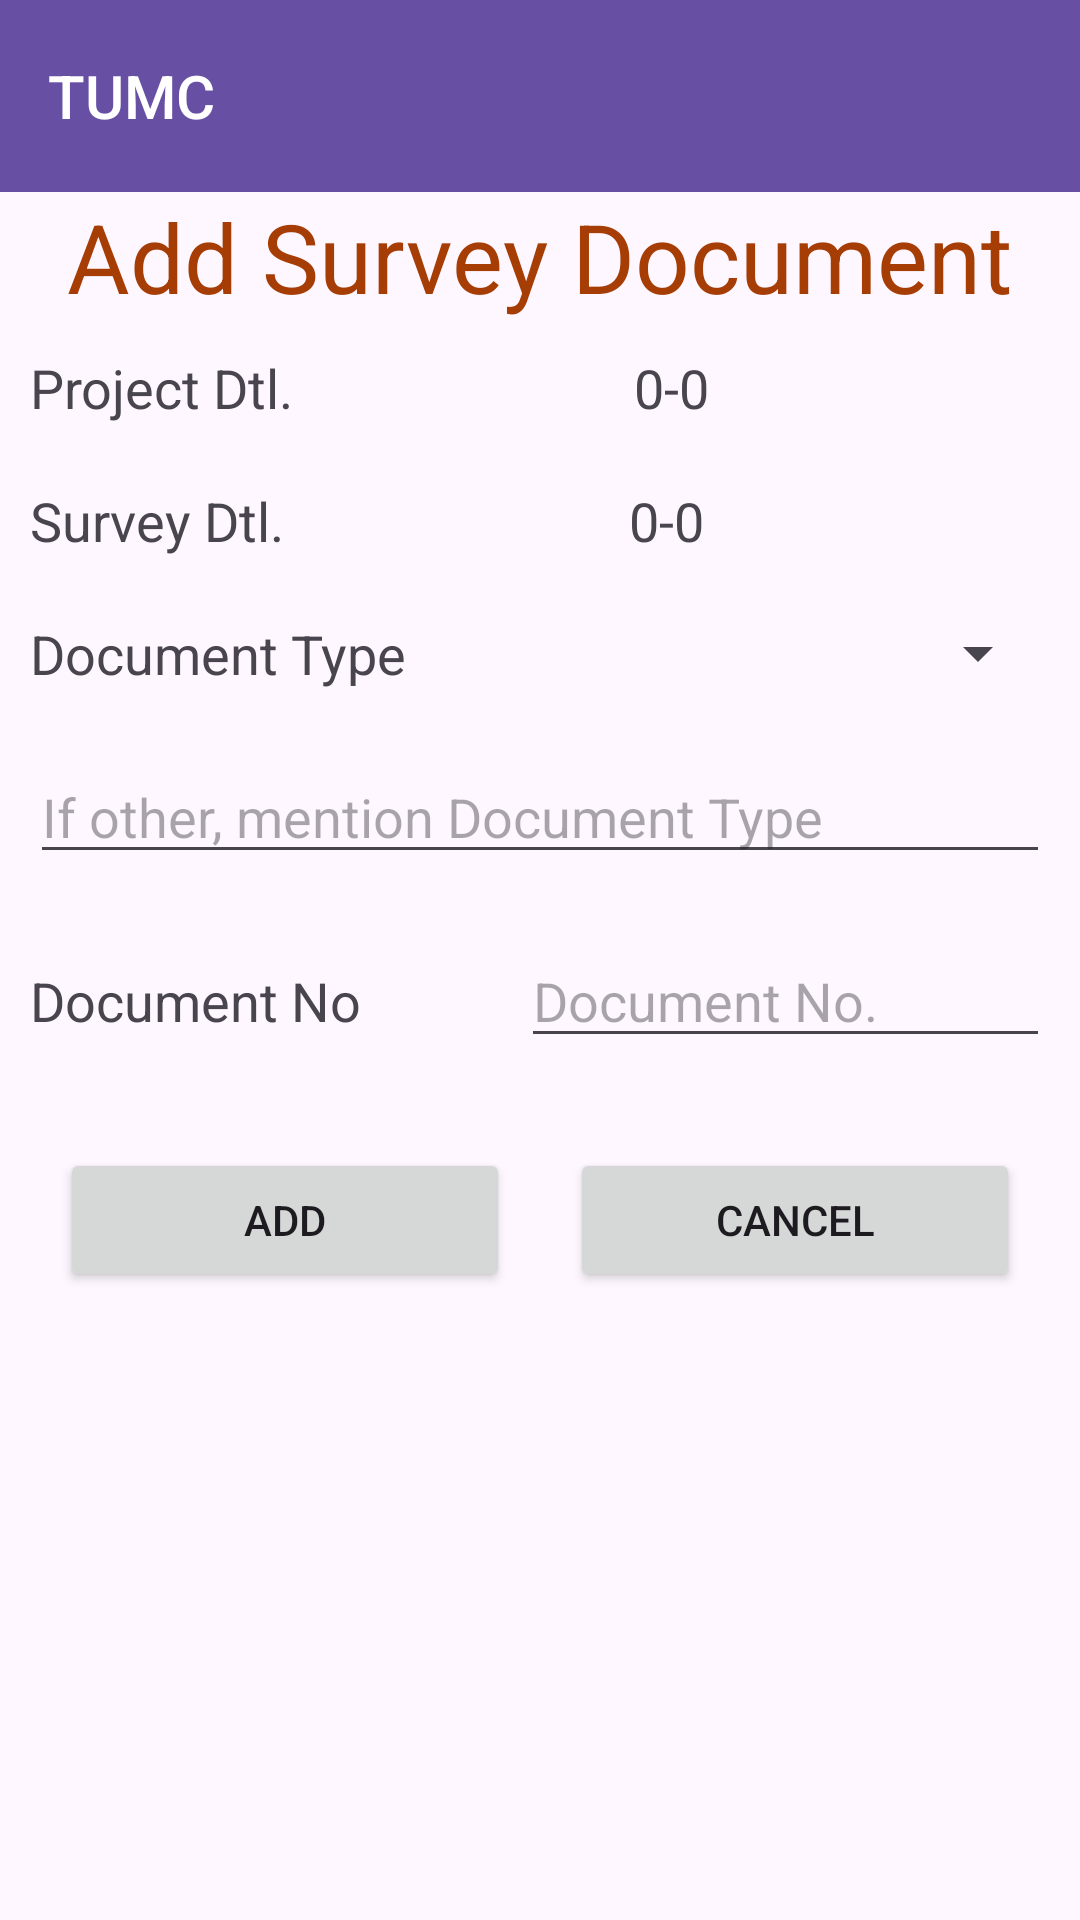

Produce the Android XML layout that renders to this screen, including the resource entries it uses.
<!-- AndroidManifest.xml: application theme Theme.TUMC_SURVEY -->
<!-- res/layout/activity_add_documents.xml -->
<?xml version="1.0" encoding="utf-8"?>
<LinearLayout xmlns:android="http://schemas.android.com/apk/res/android" xmlns:app="http://schemas.android.com/apk/res-auto" xmlns:aapt="http://schemas.android.com/aapt" android:orientation="vertical" android:layout_width="match_parent" android:layout_height="match_parent">
    <include layout="@layout/toolbar_layout"/>
    <ScrollView android:layout_width="match_parent" android:layout_height="match_parent" android:fillViewport="true">
        <LinearLayout android:orientation="vertical" android:layout_width="match_parent" android:layout_height="match_parent">
            <TextView android:textSize="32sp" android:textColor="#a53d05" android:layout_gravity="center_horizontal" android:id="@+id/txtViewTitle" android:layout_width="wrap_content" android:layout_height="wrap_content" android:text="Add Survey Document"/>
            <LinearLayout android:orientation="horizontal" android:layout_width="match_parent" android:layout_height="wrap_content" android:layout_margin="10dp">
                <TextView android:textSize="18sp" android:id="@+id/txtviewProjectDetailsTitle" android:layout_width="wrap_content" android:layout_height="wrap_content" android:text="Project Dtl." android:layout_weight="1"/>
                <TextView android:textSize="18sp" android:id="@+id/txtviewProjectNo" android:layout_width="wrap_content" android:layout_height="wrap_content" android:text="0"/>
                <TextView android:textSize="18sp" android:id="@+id/textView50" android:layout_width="wrap_content" android:layout_height="wrap_content" android:text="-"/>
                <TextView android:textSize="18sp" android:id="@+id/txtiewProjectDetails" android:layout_width="wrap_content" android:layout_height="wrap_content" android:text="0" android:layout_weight="1"/>
            </LinearLayout>
            <LinearLayout android:orientation="horizontal" android:layout_width="match_parent" android:layout_height="wrap_content" android:layout_margin="10dp">
                <TextView android:textSize="18sp" android:id="@+id/txtviewSurveyDetailsTitle" android:layout_width="wrap_content" android:layout_height="wrap_content" android:text="Survey Dtl." android:layout_weight="1"/>
                <TextView android:textSize="18sp" android:id="@+id/txtviewSurveyNo" android:layout_width="wrap_content" android:layout_height="wrap_content" android:text="0"/>
                <TextView android:textSize="18sp" android:id="@+id/textView51" android:layout_width="wrap_content" android:layout_height="wrap_content" android:text="-"/>
                <TextView android:textSize="18sp" android:id="@+id/txtviewSurveyDetails" android:layout_width="wrap_content" android:layout_height="wrap_content" android:text="0" android:layout_weight="1"/>
            </LinearLayout>
            <LinearLayout android:orientation="horizontal" android:layout_width="match_parent" android:layout_height="wrap_content" android:layout_margin="10dp">
                <TextView android:textSize="18sp" android:id="@+id/textView17" android:layout_width="wrap_content" android:layout_height="wrap_content" android:text="Document Type" android:layout_weight="1"/>
                <Spinner android:textSize="18sp" android:id="@+id/spinnerDocumentType" android:layout_width="wrap_content" android:layout_height="wrap_content" android:layout_weight="1"/>
            </LinearLayout>
            <LinearLayout android:orientation="horizontal" android:layout_width="match_parent" android:layout_height="wrap_content" android:layout_margin="10dp">
                <EditText android:id="@+id/etDocumentType" android:layout_width="wrap_content" android:layout_height="wrap_content" android:hint="If other, mention Document Type" android:ems="10" android:layout_weight="1" android:inputType="textPersonName"/>
            </LinearLayout>
            <LinearLayout android:orientation="horizontal" android:layout_width="match_parent" android:layout_height="wrap_content" android:layout_margin="10dp">
                <TextView android:textSize="18sp" android:id="@+id/txtViewDocumentNoTitle" android:layout_width="wrap_content" android:layout_height="wrap_content" android:text="Document No" android:layout_weight="1"/>
                <EditText android:id="@+id/etDocumentNo" android:layout_width="wrap_content" android:layout_height="wrap_content" android:hint="Document No." android:layout_weight="1" android:inputType="textPersonName"/>
            </LinearLayout>
            <LinearLayout android:orientation="horizontal" android:layout_width="match_parent" android:layout_height="wrap_content" android:layout_margin="10dp">
                <Button android:id="@+id/btnEdit" android:layout_width="wrap_content" android:layout_height="wrap_content" android:layout_margin="10dp" android:text="Add" android:layout_weight="1"/>
                <Button android:id="@+id/btnCancel" android:layout_width="wrap_content" android:layout_height="wrap_content" android:layout_margin="10dp" android:text="Cancel" android:layout_weight="1"/>
            </LinearLayout>
        </LinearLayout>
    </ScrollView>
</LinearLayout>
<!-- res/layout/toolbar_layout.xml (included above) -->
<?xml version="1.0" encoding="utf-8"?>
<androidx.appcompat.widget.Toolbar
    xmlns:android="http://schemas.android.com/apk/res/android"
    xmlns:app="http://schemas.android.com/apk/res-auto"
    android:id="@+id/tlbarToolbar"
    android:layout_width="match_parent"
    android:layout_height="?attr/actionBarSize"
    android:background="?attr/colorPrimary"
    android:elevation="4dp"
    android:theme="@style/ThemeOverlay.AppCompat.Dark.ActionBar"
    app:title="TUMC"
    app:titleTextColor="@android:color/white"
    app:titleTextAppearance="@style/TextAppearance.AppCompat.Widget.ActionBar.Title" />
<!-- resources referenced by this layout -->
<resources>
  <style name="Theme.TUMC_SURVEY" parent="Base.Theme.TUMC_SURVEY" />
  <style name="Base.Theme.TUMC_SURVEY" parent="Theme.Material3.DayNight.NoActionBar">
          
          
      </style>
</resources>
